Dataset: merged_dataset (GitHub, tmgdarshan/cloud-classification-cnn-mobile). Classes: cumulus, altocumulus, cirrus, clear sky, stratocumulus, cumulonimbus, mixed.

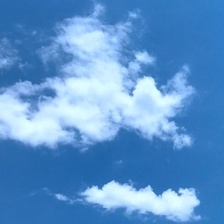
Label: cumulus

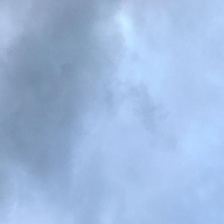
Label: cumulonimbus

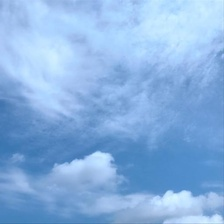
Label: mixed

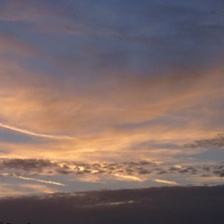
Label: mixed

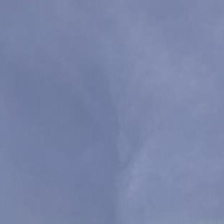
Label: cirrus

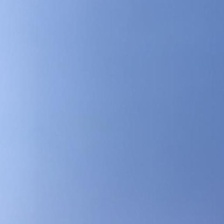
Label: clear sky
